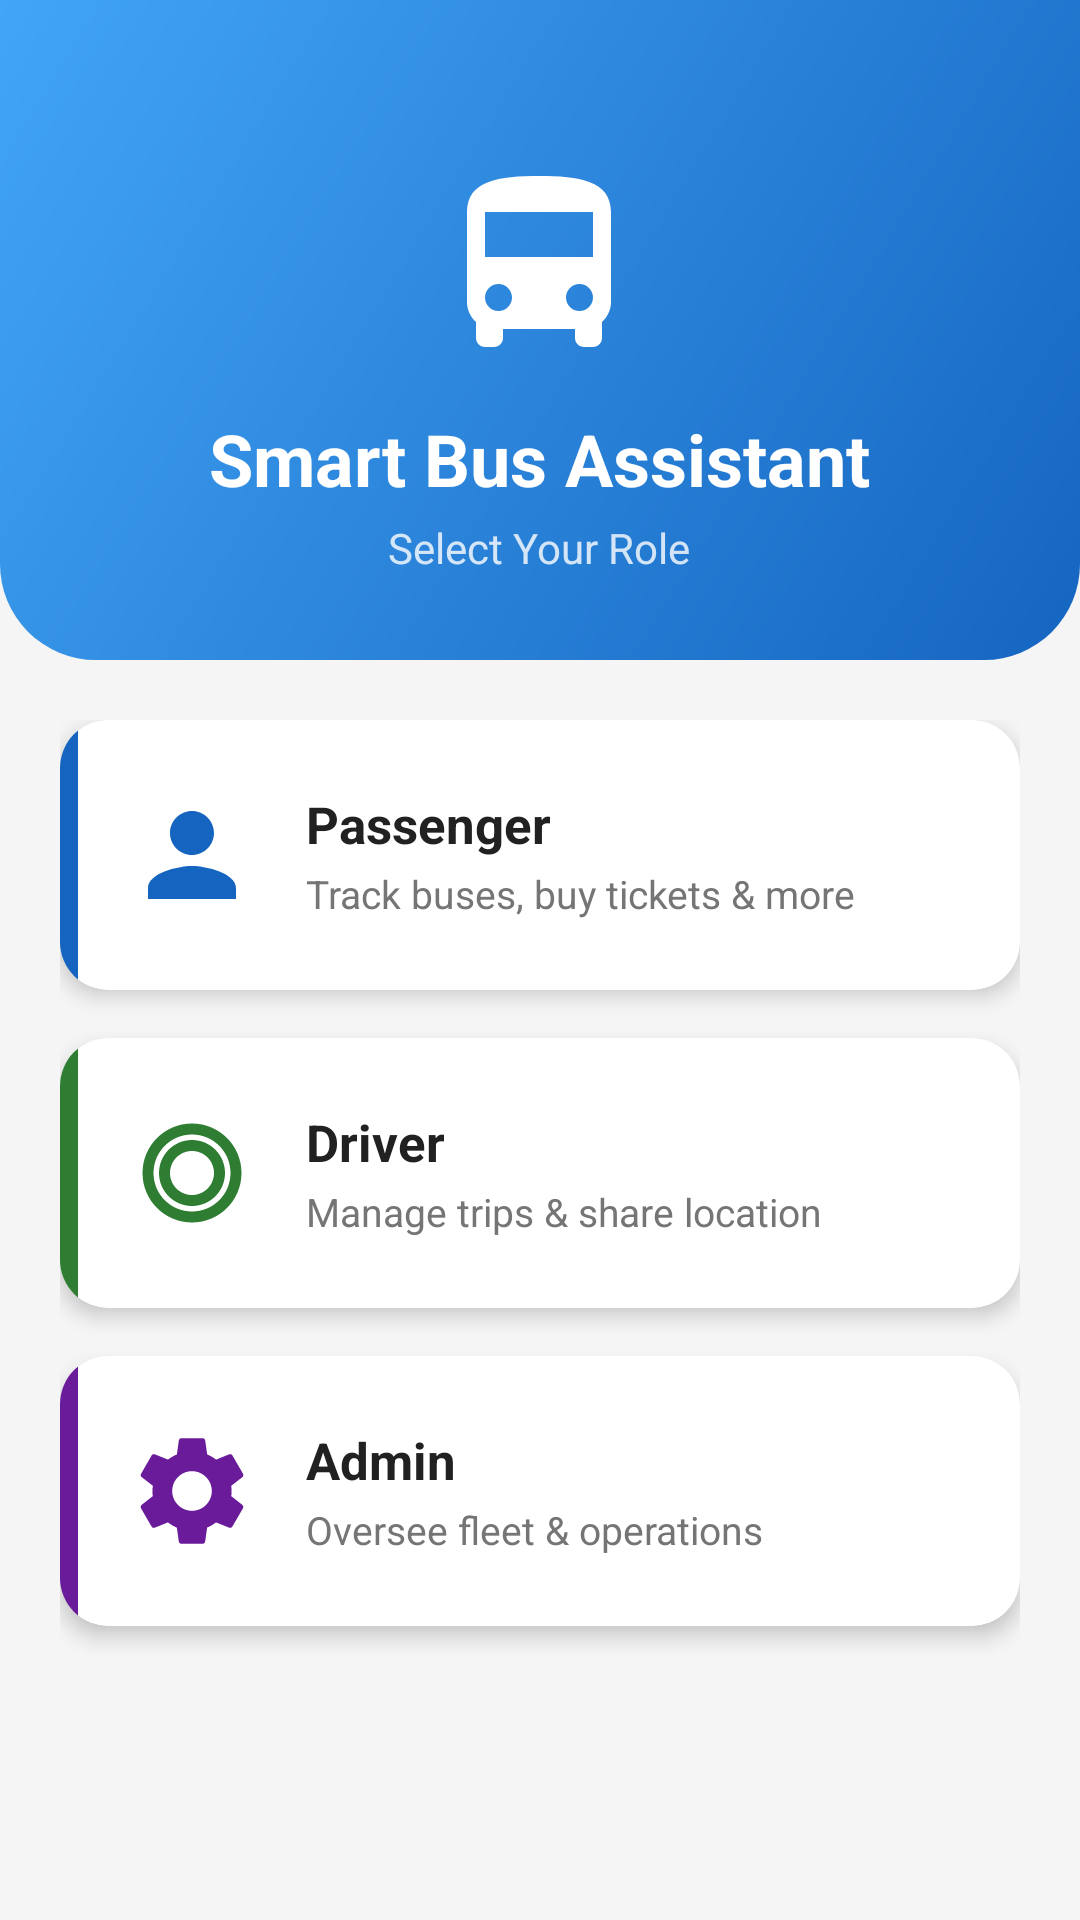

This screen was rendered from an Android layout file. Write that file and the resources it references.
<!-- AndroidManifest.xml: application theme AppTheme -->
<!-- res/layout/activity_role_selection.xml -->
<?xml version="1.0" encoding="utf-8"?>
<ScrollView xmlns:android="http://schemas.android.com/apk/res/android"
    xmlns:app="http://schemas.android.com/apk/res-auto"
    android:layout_width="match_parent"
    android:layout_height="match_parent"
    android:background="@color/light_gray"
    android:fillViewport="true">

    <LinearLayout
        android:layout_width="match_parent"
        android:layout_height="wrap_content"
        android:orientation="vertical">

        
        <RelativeLayout
            android:layout_width="match_parent"
            android:layout_height="wrap_content"
            android:minHeight="220dp"
            android:background="@drawable/bg_gradient_header"
            android:gravity="center"
            android:padding="28dp">

            <LinearLayout
                android:layout_width="wrap_content"
                android:layout_height="wrap_content"
                android:layout_centerInParent="true"
                android:gravity="center"
                android:orientation="vertical">

                <ImageView
                    android:layout_width="72dp"
                    android:layout_height="72dp"
                    android:src="@drawable/ic_bus"
                    app:tint="@color/white"
                    android:contentDescription="App Logo" />

                <TextView
                    android:layout_width="wrap_content"
                    android:layout_height="wrap_content"
                    android:layout_marginTop="12dp"
                    android:text="@string/app_name"
                    android:textColor="@color/white"
                    android:textSize="24sp"
                    android:textStyle="bold" />

                <TextView
                    android:layout_width="wrap_content"
                    android:layout_height="wrap_content"
                    android:layout_marginTop="4dp"
                    android:text="@string/select_role"
                    android:textColor="#CCFFFFFF"
                    android:textSize="14sp" />

            </LinearLayout>
        </RelativeLayout>

        
        <LinearLayout
            android:layout_width="match_parent"
            android:layout_height="wrap_content"
            android:orientation="vertical"
            android:padding="20dp">

            
            <androidx.cardview.widget.CardView
                android:id="@+id/cardPassenger"
                android:layout_width="match_parent"
                android:layout_height="90dp"
                android:layout_marginBottom="16dp"
                android:clickable="true"
                android:focusable="true"
                app:cardCornerRadius="16dp"
                app:cardElevation="4dp"
                app:cardBackgroundColor="@color/white">

                <LinearLayout
                    android:layout_width="match_parent"
                    android:layout_height="match_parent"
                    android:orientation="horizontal"
                    android:gravity="center_vertical">

                    <View
                        android:layout_width="6dp"
                        android:layout_height="match_parent"
                        android:background="@color/primary" />

                    <ImageView
                        android:layout_width="44dp"
                        android:layout_height="44dp"
                        android:layout_marginStart="16dp"
                        android:src="@drawable/ic_passenger"
                        android:contentDescription="Passenger" />

                    <LinearLayout
                        android:layout_width="0dp"
                        android:layout_height="wrap_content"
                        android:layout_weight="1"
                        android:layout_marginStart="16dp"
                        android:orientation="vertical">

                        <TextView
                            android:layout_width="wrap_content"
                            android:layout_height="wrap_content"
                            android:text="@string/role_passenger"
                            android:textColor="@color/text_primary"
                            android:textSize="17sp"
                            android:textStyle="bold" />

                        <TextView
                            android:layout_width="wrap_content"
                            android:layout_height="wrap_content"
                            android:layout_marginTop="3dp"
                            android:text="Track buses, buy tickets &amp; more"
                            android:textColor="@color/text_secondary"
                            android:textSize="13sp" />

                    </LinearLayout>

                    <ImageView
                        android:layout_width="20dp"
                        android:layout_height="20dp"
                        android:layout_marginEnd="16dp"
                        android:src="@drawable/ic_arrow_back"
                        android:rotation="180"
                        app:tint="@color/text_hint"
                        android:contentDescription="Go" />

                </LinearLayout>
            </androidx.cardview.widget.CardView>

            
            <androidx.cardview.widget.CardView
                android:id="@+id/cardDriver"
                android:layout_width="match_parent"
                android:layout_height="90dp"
                android:layout_marginBottom="16dp"
                android:clickable="true"
                android:focusable="true"
                app:cardCornerRadius="16dp"
                app:cardElevation="4dp"
                app:cardBackgroundColor="@color/white">

                <LinearLayout
                    android:layout_width="match_parent"
                    android:layout_height="match_parent"
                    android:orientation="horizontal"
                    android:gravity="center_vertical">

                    <View
                        android:layout_width="6dp"
                        android:layout_height="match_parent"
                        android:background="@color/driver_color" />

                    <ImageView
                        android:layout_width="44dp"
                        android:layout_height="44dp"
                        android:layout_marginStart="16dp"
                        android:src="@drawable/ic_driver"
                        android:contentDescription="Driver" />

                    <LinearLayout
                        android:layout_width="0dp"
                        android:layout_height="wrap_content"
                        android:layout_weight="1"
                        android:layout_marginStart="16dp"
                        android:orientation="vertical">

                        <TextView
                            android:layout_width="wrap_content"
                            android:layout_height="wrap_content"
                            android:text="@string/role_driver"
                            android:textColor="@color/text_primary"
                            android:textSize="17sp"
                            android:textStyle="bold" />

                        <TextView
                            android:layout_width="wrap_content"
                            android:layout_height="wrap_content"
                            android:layout_marginTop="3dp"
                            android:text="Manage trips &amp; share location"
                            android:textColor="@color/text_secondary"
                            android:textSize="13sp" />

                    </LinearLayout>

                    <ImageView
                        android:layout_width="20dp"
                        android:layout_height="20dp"
                        android:layout_marginEnd="16dp"
                        android:src="@drawable/ic_arrow_back"
                        android:rotation="180"
                        app:tint="@color/text_hint"
                        android:contentDescription="Go" />

                </LinearLayout>
            </androidx.cardview.widget.CardView>

            
            <androidx.cardview.widget.CardView
                android:id="@+id/cardAdmin"
                android:layout_width="match_parent"
                android:layout_height="90dp"
                android:layout_marginBottom="16dp"
                android:clickable="true"
                android:focusable="true"
                app:cardCornerRadius="16dp"
                app:cardElevation="4dp"
                app:cardBackgroundColor="@color/white">

                <LinearLayout
                    android:layout_width="match_parent"
                    android:layout_height="match_parent"
                    android:orientation="horizontal"
                    android:gravity="center_vertical">

                    <View
                        android:layout_width="6dp"
                        android:layout_height="match_parent"
                        android:background="@color/admin_color" />

                    <ImageView
                        android:layout_width="44dp"
                        android:layout_height="44dp"
                        android:layout_marginStart="16dp"
                        android:src="@drawable/ic_admin"
                        android:contentDescription="Admin" />

                    <LinearLayout
                        android:layout_width="0dp"
                        android:layout_height="wrap_content"
                        android:layout_weight="1"
                        android:layout_marginStart="16dp"
                        android:orientation="vertical">

                        <TextView
                            android:layout_width="wrap_content"
                            android:layout_height="wrap_content"
                            android:text="@string/role_admin"
                            android:textColor="@color/text_primary"
                            android:textSize="17sp"
                            android:textStyle="bold" />

                        <TextView
                            android:layout_width="wrap_content"
                            android:layout_height="wrap_content"
                            android:layout_marginTop="3dp"
                            android:text="Oversee fleet &amp; operations"
                            android:textColor="@color/text_secondary"
                            android:textSize="13sp" />

                    </LinearLayout>

                    <ImageView
                        android:layout_width="20dp"
                        android:layout_height="20dp"
                        android:layout_marginEnd="16dp"
                        android:src="@drawable/ic_arrow_back"
                        android:rotation="180"
                        app:tint="@color/text_hint"
                        android:contentDescription="Go" />

                </LinearLayout>
            </androidx.cardview.widget.CardView>

        </LinearLayout>

    </LinearLayout>
</ScrollView>
<!-- resources referenced by this layout -->
<resources>
  <color name="admin_color">#6A1B9A</color>
  <color name="driver_color">#2E7D32</color>
  <color name="light_gray">#F5F5F5</color>
  <color name="primary">#1565C0</color>
  <color name="text_hint">#9E9E9E</color>
  <color name="text_primary">#212121</color>
  <color name="text_secondary">#757575</color>
  <color name="white">#FFFFFF</color>
  <!-- drawable bg_gradient_header (drawable) -->
  <?xml version="1.0" encoding="utf-8"?>
  <shape xmlns:android="http://schemas.android.com/apk/res/android"
      android:shape="rectangle">
      <gradient
          android:startColor="#1565C0"
          android:endColor="#42A5F5"
          android:angle="135"/>
      <corners android:bottomLeftRadius="32dp" android:bottomRightRadius="32dp"/>
  </shape>
  <!-- drawable ic_driver (drawable) -->
  <?xml version="1.0" encoding="utf-8"?>
  <vector xmlns:android="http://schemas.android.com/apk/res/android"
      android:width="24dp"
      android:height="24dp"
      android:viewportWidth="24"
      android:viewportHeight="24"
      android:tint="#2E7D32">
    <path
        android:fillColor="@android:color/white"
        android:pathData="M12,3c-4.97,0 -9,4.03 -9,9s4.03,9 9,9 9,-4.03 9,-9 -4.03,-9 -9,-9zM12,19c-3.87,0 -7,-3.13 -7,-7s3.13,-7 7,-7 7,3.13 7,7 -3.13,7 -7,7zM12,6c-3.31,0 -6,2.69 -6,6s2.69,6 6,6 6,-2.69 6,-6 -2.69,-6 -6,-6zM12,16c-2.21,0 -4,-1.79 -4,-4s1.79,-4 4,-4 4,1.79 4,4 -1.79,4 -4,4z"/>
  </vector>
  <!-- drawable ic_passenger (drawable) -->
  <?xml version="1.0" encoding="utf-8"?>
  <vector xmlns:android="http://schemas.android.com/apk/res/android"
      android:width="24dp"
      android:height="24dp"
      android:viewportWidth="24"
      android:viewportHeight="24"
      android:tint="#1565C0">
    <path
        android:fillColor="@android:color/white"
        android:pathData="M12,12c2.21,0 4,-1.79 4,-4s-1.79,-4 -4,-4 -4,1.79 -4,4 1.79,4 4,4zM12,14c-2.67,0 -8,1.34 -8,4v2h16v-2c0,-2.66 -5.33,-4 -8,-4z"/>
  </vector>
  <string name="app_name">Smart Bus Assistant</string>
  <string name="role_admin">Admin</string>
  <string name="role_driver">Driver</string>
  <string name="role_passenger">Passenger</string>
  <string name="select_role">Select Your Role</string>
  <style name="AppTheme" parent="Theme.MaterialComponents.Light.NoActionBar">
          <item name="colorPrimary">@color/primary</item>
          <item name="colorPrimaryDark">@color/primary_dark</item>
          <item name="colorAccent">@color/accent</item>
          <item name="android:windowBackground">@color/white</item>
          <item name="android:statusBarColor">@color/status_bar</item>
          <item name="android:navigationBarColor">@color/primary_dark</item>
          <item name="materialButtonStyle">@style/Widget.App.Button.Primary</item>
      </style>
  <color name="primary_dark">#0D47A1</color>
  <color name="accent">#FF6F00</color>
  <color name="status_bar">#0D47A1</color>
  <style name="Widget.App.Button.Primary" parent="Widget.MaterialComponents.Button">
          <item name="cornerRadius">12dp</item>
          <item name="backgroundTint">@color/primary</item>
          <item name="android:textColor">@color/white</item>
          <item name="android:textSize">@dimen/text_large</item>
          <item name="android:letterSpacing">0.05</item>
      </style>
  <dimen name="text_large">16sp</dimen>
</resources>
